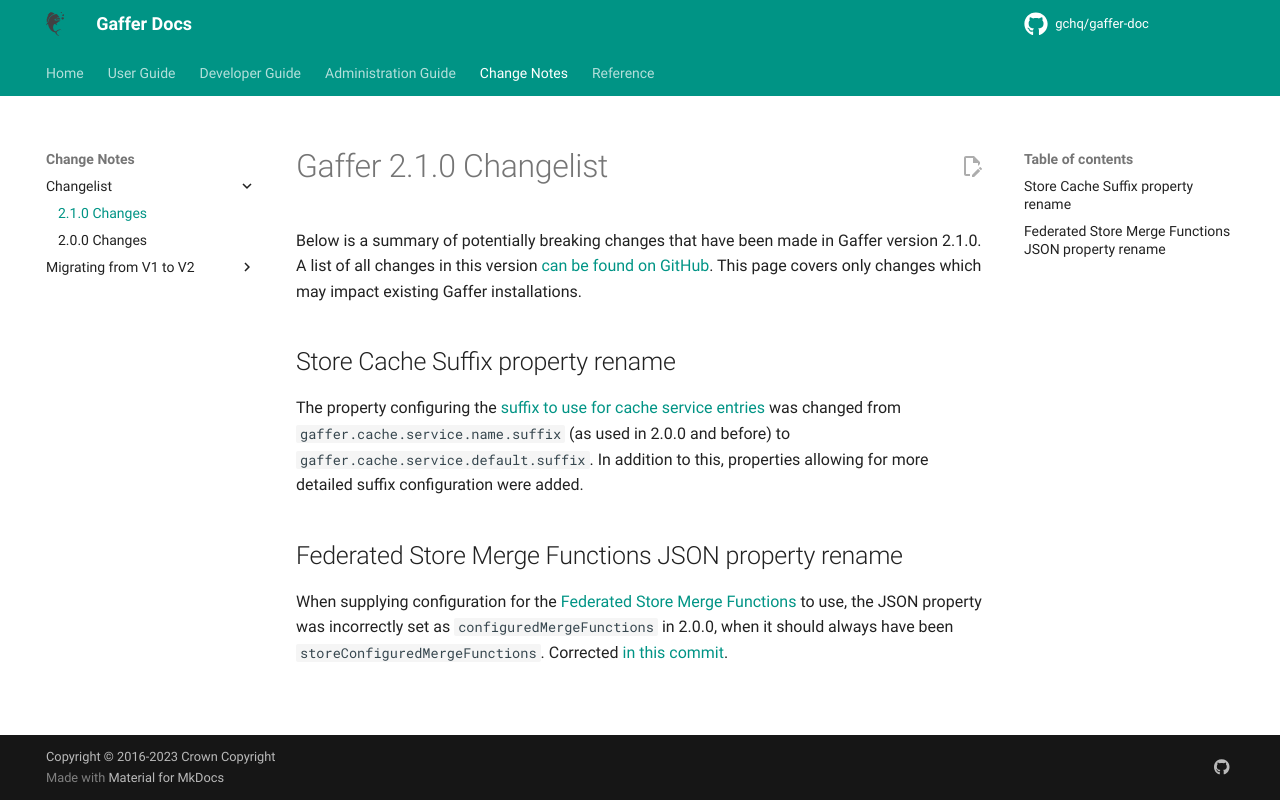

repository: gchq/gaffer-doc · page: 2.3.1/change-notes/changelist/v2.1.0-changes.html · generator: mkdocs

# Gaffer 2.1.0 Changelist

Below is a summary of potentially breaking changes that have been made in Gaffer version 2.1.0.
A list of all changes in this version [can be found on GitHub](https://github.com/gchq/Gaffer/releases/tag/gaffer2-2.1.0). This page covers only changes which may impact existing Gaffer installations.

## Store Cache Suffix property rename

The property configuring the [suffix to use for cache service entries](../../administration-guide/gaffer-stores/store-guide.md#suffixes) was changed from `gaffer.cache.service.name.suffix` (as used in 2.0.0 and before) to `gaffer.cache.service.default.suffix`.
In addition to this, properties allowing for more detailed suffix configuration were added.

## Federated Store Merge Functions JSON property rename

When supplying configuration for the [Federated Store Merge Functions](../../administration-guide/gaffer-stores/federated-store.md#setting-default-merge-functions) to use,
the JSON property was incorrectly set as `configuredMergeFunctions` in 2.0.0, when it should always have been `storeConfiguredMergeFunctions`. Corrected [in this commit](https://github.com/gchq/Gaffer/commit/e90fba0cb33ca23ab60cd1e2c175dfd29801fde1).
